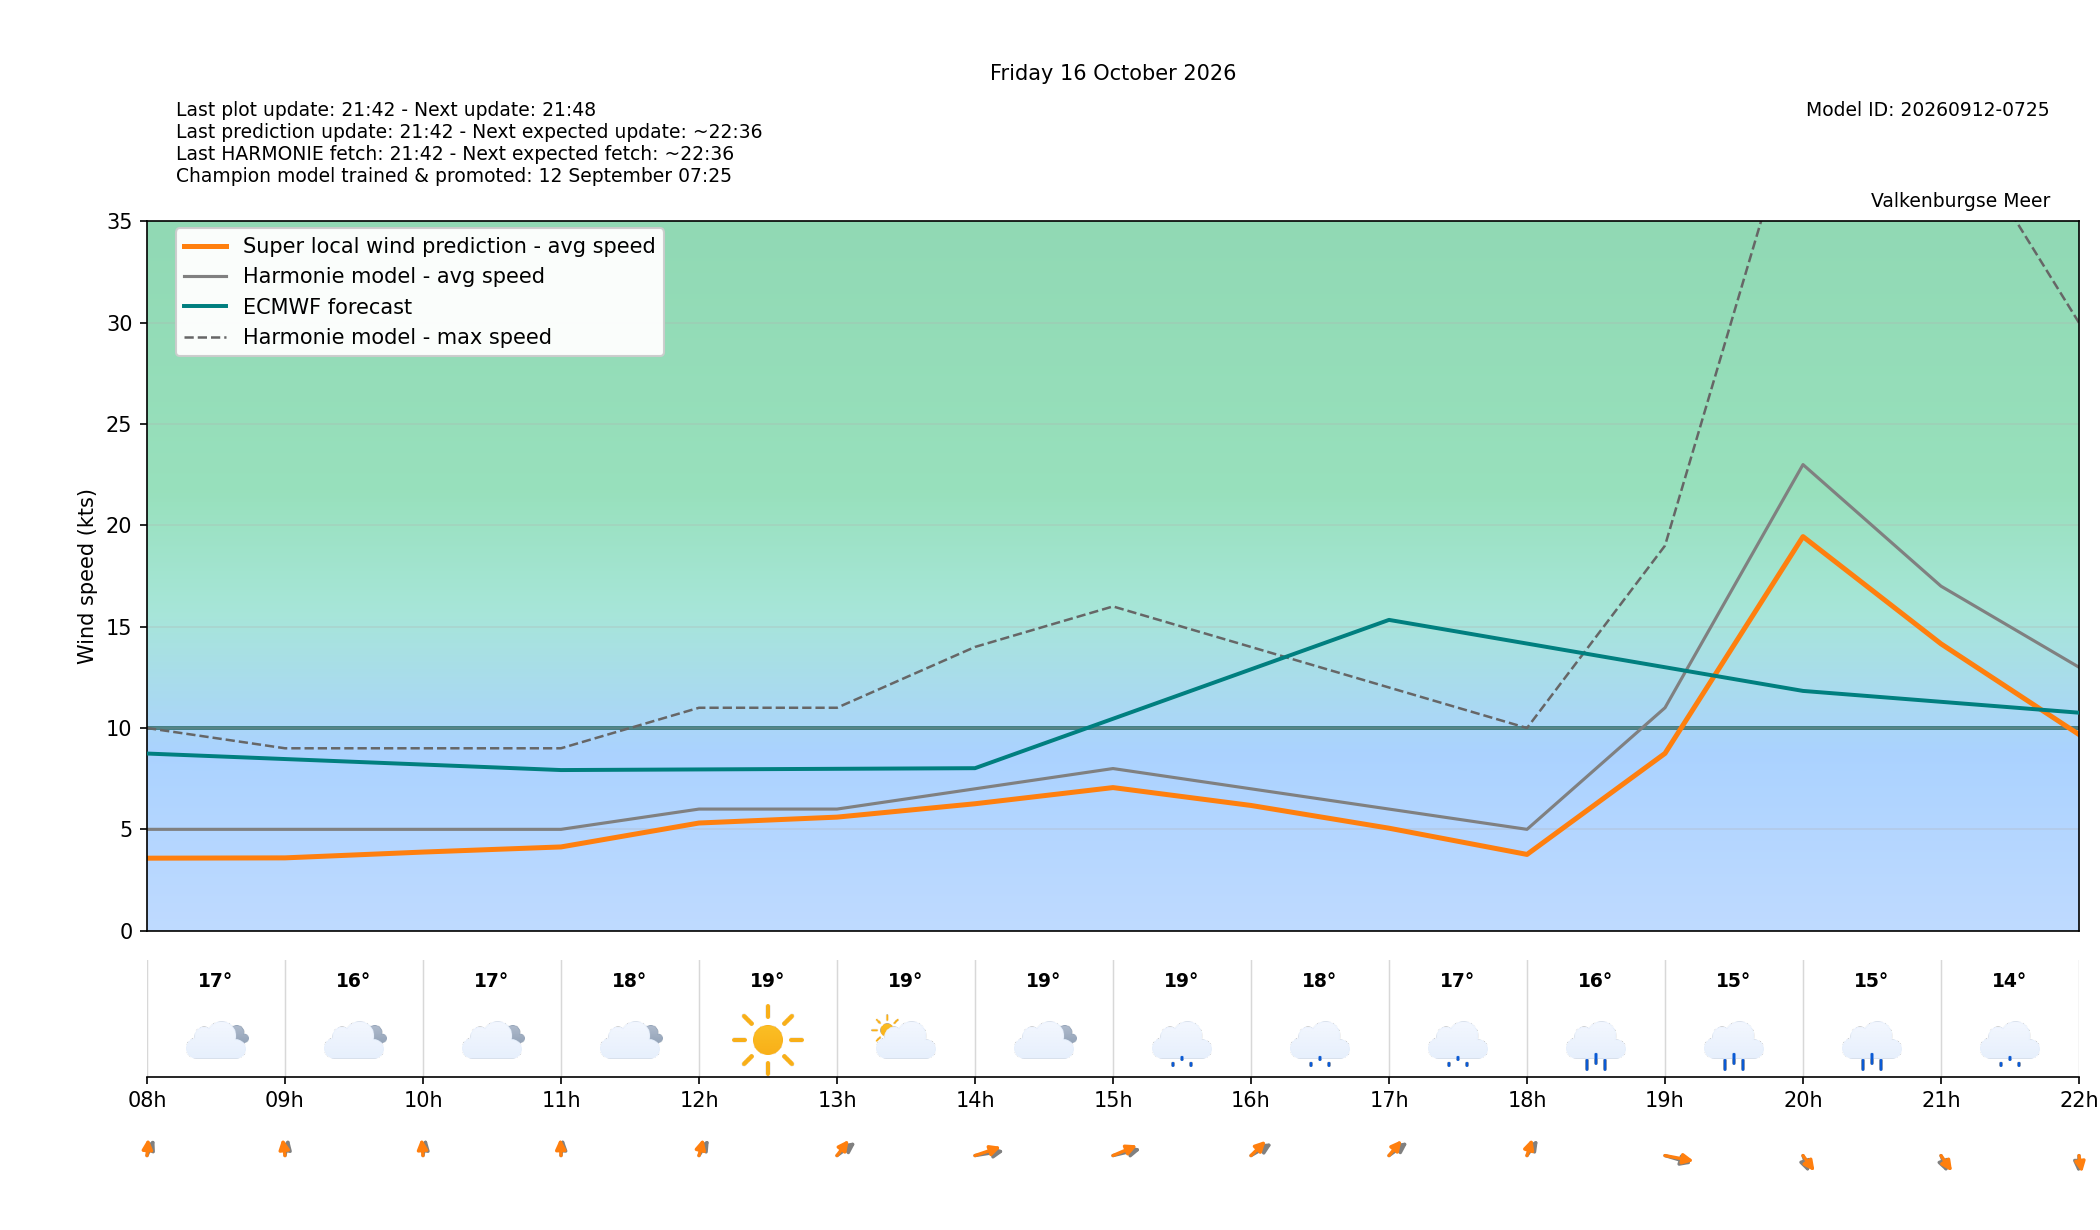

Values plotted in this chart, from the file beside it:
target_time_utc, target_time_local, hour_utc, hour_local, forecast_wind_speed, forecast_wind_min, forecast_wind_max, lstm_pred_wind_speed, delta_speed_lstm_minus_forecast, forecast_wind_dir_deg, lstm_pred_wind_dir_deg, delta_dir_lstm_minus_forecast, forecast_temperature_c, weather_code, weather_source, is_daylight
2026-10-15T22:00:00Z, 2026-10-16T00:00:00+0200, 22, 00, 6.0, 6.0, 11.0, 2.967, -3.033, 185.0, 179.4, -5.583, 17.95, 3, knmi_p1, False
2026-10-15T23:00:00Z, 2026-10-16T01:00:00+0200, 23, 01, 6.0, 6.0, 11.0, 3.092, -2.908, 190.0, 184.6, -5.43, 17.97, 3, knmi_p1, False
2026-10-16T00:00:00Z, 2026-10-16T02:00:00+0200, 00, 02, 7.0, 7.0, 11.0, 3.089, -3.911, 179.0, 172.2, -6.759, 17.65, 3, knmi_p1, False
2026-10-16T01:00:00Z, 2026-10-16T03:00:00+0200, 01, 03, 6.0, 6.0, 12.0, 3.167, -2.833, 183.0, 176.2, -6.788, 17.48, 3, knmi_p1, False
2026-10-16T02:00:00Z, 2026-10-16T04:00:00+0200, 02, 04, 7.0, 7.0, 12.0, 3.867, -3.133, 190.0, 182.4, -7.586, 17.48, 3, knmi_p1, False
2026-10-16T03:00:00Z, 2026-10-16T05:00:00+0200, 03, 05, 7.0, 7.0, 13.0, 4.606, -2.394, 206.0, 196.5, -9.484, 17.27, 3, knmi_p1, False
2026-10-16T04:00:00Z, 2026-10-16T06:00:00+0200, 04, 06, 6.0, 6.0, 12.0, 4.047, -1.953, 203.0, 195.5, -7.483, 16.99, 3, knmi_p1, False
2026-10-16T05:00:00Z, 2026-10-16T07:00:00+0200, 05, 07, 6.0, 6.0, 11.0, 4.13, -1.87, 205.0, 195.3, -9.725, 16.78, 3, knmi_p1, False
2026-10-16T06:00:00Z, 2026-10-16T08:00:00+0200, 06, 08, 5.0, 5.0, 10.0, 3.577, -1.423, 194.0, 182.4, -11.57, 16.68, 3, knmi_p1, False
2026-10-16T07:00:00Z, 2026-10-16T09:00:00+0200, 07, 09, 5.0, 5.0, 9.0, 3.592, -1.408, 187.0, 175.3, -11.7, 16.33, 3, knmi_p1, True
2026-10-16T08:00:00Z, 2026-10-16T10:00:00+0200, 08, 10, 5.0, 5.0, 9.0, 3.879, -1.121, 186.0, 177.2, -8.838, 16.54, 3, knmi_p1, True
2026-10-16T09:00:00Z, 2026-10-16T11:00:00+0200, 09, 11, 5.0, 5.0, 9.0, 4.132, -0.8683, 184.0, 178.7, -5.34, 17.56, 3, knmi_p1, True
2026-10-16T10:00:00Z, 2026-10-16T12:00:00+0200, 10, 12, 6.0, 6.0, 11.0, 5.312, -0.6881, 199.0, 188.2, -10.84, 18.67, 0, knmi_p1, True
2026-10-16T11:00:00Z, 2026-10-16T13:00:00+0200, 11, 13, 6.0, 6.0, 11.0, 5.603, -0.3973, 218.0, 202.8, -15.23, 19.39, 2, knmi_p1, True
2026-10-16T12:00:00Z, 2026-10-16T14:00:00+0200, 12, 14, 7.0, 7.0, 14.0, 6.263, -0.7373, 254.0, 238.9, -15.15, 19, 3, knmi_p1, True
2026-10-16T13:00:00Z, 2026-10-16T15:00:00+0200, 13, 15, 8.0, 8.0, 16.0, 7.061, -0.9394, 247.0, 232.8, -14.25, 18.55, 51, knmi_p1, True
2026-10-16T14:00:00Z, 2026-10-16T16:00:00+0200, 14, 16, 7.0, 7.0, 14.0, 6.179, -0.8215, 224.0, 209.3, -14.68, 17.51, 51, knmi_p1, True
2026-10-16T15:00:00Z, 2026-10-16T17:00:00+0200, 15, 17, 6.0, 6.0, 12.0, 5.056, -0.9437, 218.0, 204.8, -13.25, 16.72, 55, knmi_p1, True
2026-10-16T16:00:00Z, 2026-10-16T18:00:00+0200, 16, 18, 5.0, 5.0, 10.0, 3.762, -1.238, 201.0, 190, -11.02, 15.64, 63, knmi_p1, True
2026-10-16T17:00:00Z, 2026-10-16T19:00:00+0200, 17, 19, 11.0, 11.0, 19.0, 8.748, -2.252, 298.0, 288.5, -9.465, 14.56, 61, knmi_p1, False
2026-10-16T18:00:00Z, 2026-10-16T20:00:00+0200, 18, 20, 23.0, 23.0, 42.0, 19.45, -3.554, 349.0, 337.6, -11.39, 14.6, 61, knmi_p1, False
2026-10-16T19:00:00Z, 2026-10-16T21:00:00+0200, 19, 21, 17.0, 17.0, 41.0, 14.16, -2.845, 348.0, 338.6, -9.383, 14.06, 51, knmi_p1, False
2026-10-16T20:00:00Z, 2026-10-16T22:00:00+0200, 20, 22, 13.0, 13.0, 30.0, 9.68, -3.32, 1.0, 354.3, -6.701, 13.75, 51, knmi_p1, False
2026-10-16T21:00:00Z, 2026-10-16T23:00:00+0200, 21, 23, 9.0, 9.0, 23.0, 5.657, -3.343, 18.0, 10.3, -7.698, 13.87, 51, knmi_p1, False
